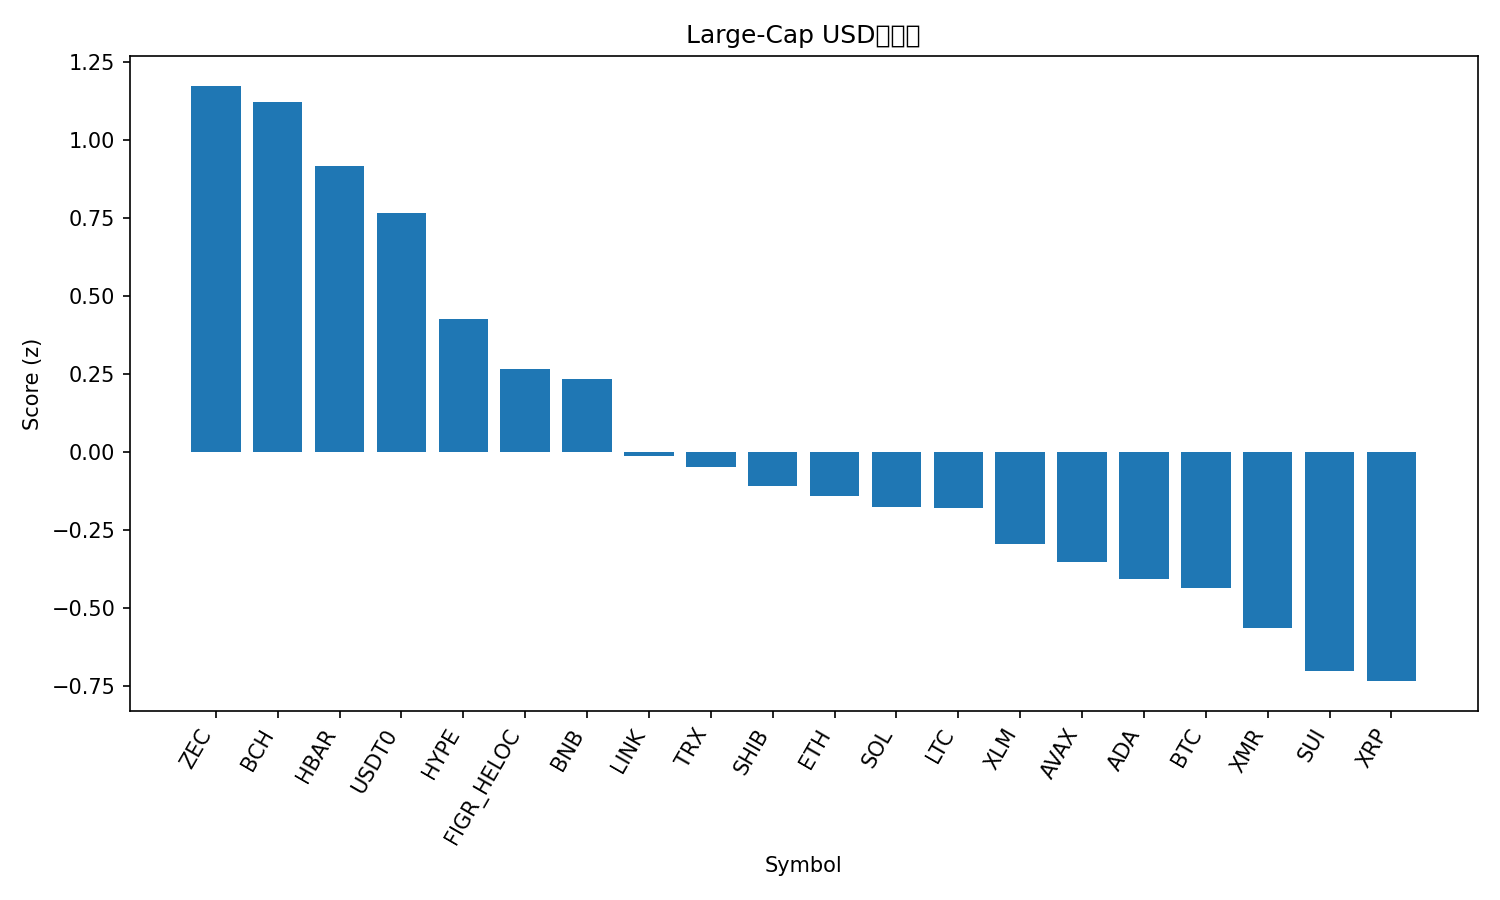

The data file committed next to this chart (first rows):
rank, name, symbol, price, pct_1h, pct_24h, pct_7d, pct_1h_vs_btc, pct_24h_vs_btc, pct_7d_vs_btc, market_cap_rank, market_cap, volume_usd, score
1, Zcash, ZEC, 344.4, -3.622, 6.904, 42.92, -2.049, 10.37, 42.49, 35, 5650102327, 725049838, 1.174
2, Bitcoin Cash, BCH, 561.2, 0.2423, -0.3259, 15.95, 1.815, 3.144, 15.52, 18, 11200576798, 477017167, 1.123
3, Hedera, HBAR, 0.1997, -1.743, 3.039, 20.22, -0.1707, 6.509, 19.79, 27, 8473959260, 622413257, 0.9168
4, USDT0, USDT0, 0.9997, -0.02551, -0.0474, -0.05316, 1.547, 3.423, -0.4854, 31, 6801517438, 380260820, 0.7674
5, Hyperliquid, HYPE, 47.6, -1.449, -1.126, 25.81, 0.1231, 2.344, 25.38, 16, 12902163079, 799273451, 0.4248
6, Figure Heloc, FIGR_HELOC, 0.9991, 0.0, -2.999, -0.1326, 1.572, 0.4714, -0.5648, 15, 13324040297, 32268258, 0.2661
7, BNB, BNB, 1104, -1.133, -0.5364, 1.508, 0.439, 2.934, 1.075, 4, 152051307226, 3185759656, 0.2325
8, Chainlink, LINK, 17.79, -1.905, -0.1471, 3.043, -0.333, 3.323, 2.61, 17, 12422351864, 1095668386, -0.01211
9, TRON, TRX, 0.2941, -1.246, -0.8043, -8.644, 0.3268, 2.666, -9.076, 10, 27850465423, 992504290, -0.04798
10, Shiba Inu, SHIB, 9.99e-06, -1.592, -1.311, 1.228, -0.01944, 2.159, 0.7958, 34, 5902391831, 208545452, -0.1106
11, Ethereum, ETH, 3889, -1.042, -3.177, 1.599, 0.5306, 0.2934, 1.166, 2, 470512868020, 36343325752, -0.1408
12, Solana, SOL, 192.8, -2.082, -0.9661, 5.382, -0.5093, 2.504, 4.95, 6, 106287609196, 8829432175, -0.1766
13, Litecoin, LTC, 96.6, -2.348, -0.1285, 4.341, -0.7754, 3.342, 3.908, 30, 7402022826, 839861268, -0.1787
14, Stellar, XLM, 0.3111, -1.688, -2.027, 0.2569, -0.1155, 1.443, -0.1753, 20, 9968316137, 259463925, -0.2937
15, Avalanche, AVAX, 19.36, -2.368, -0.7677, 1.311, -0.7958, 2.702, 0.8791, 28, 8273782146, 509438246, -0.3529
16, Cardano, ADA, 0.6314, -2.032, -1.883, 0.7448, -0.46, 1.587, 0.3126, 11, 23129620760, 1337861971, -0.4085
17, Bitcoin, BTC, 108896, -1.572, -3.47, 0.4322, 0.0, 0.0, 0.0, 1, 2176297286609, 68993560225, -0.4351
18, Monero, XMR, 326.1, -2.289, -2.301, 2.488, -0.7163, 1.169, 2.056, 32, 6017291098, 172134857, -0.563
19, Sui, SUI, 2.45, -2.704, -2.029, 2.065, -1.131, 1.441, 1.633, 24, 8893896766, 1125839658, -0.7027
20, XRP, XRP, 2.52, -2.242, -3.803, 5.843, -0.6699, -0.333, 5.411, 5, 151353877814, 5163718927, -0.7347
21, Dogecoin, DOGE, 0.1885, -2.531, -2.731, -1.377, -0.9589, 0.7391, -1.81, 9, 28647271816, 2654700032, -0.8084
